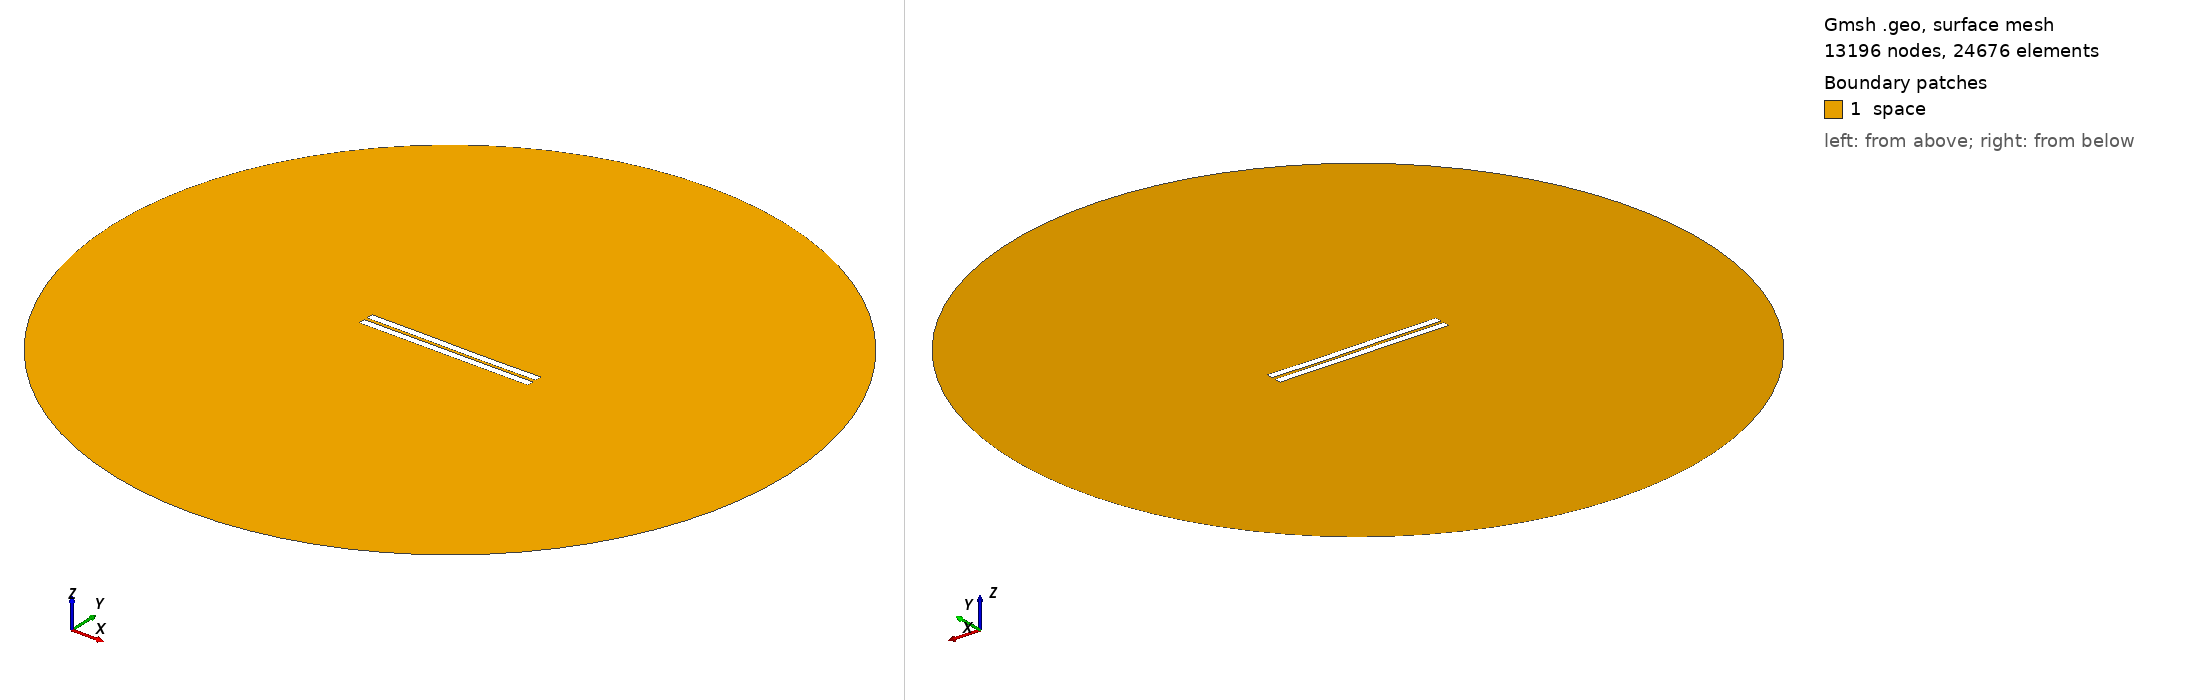

Gmsh geometry script, surface-meshed: 13196 nodes, 24676 surface elements. Boundary patches (legend numbers): 1 space. Left view from above one corner, right view from below the opposite corner. Legend entries are the model's physical surfaces. The drawing asked Gmsh for element sizes between 1% and 20% of the model's largest extent; the script's own settings can give other sizes.

=== 1418.geo (drawn) ===
//---------------------------------------
// Geometry kernel
//---------------------------------------

SetFactory("OpenCASCADE");



//---------------------------------------
// Parameters of the geometry
//---------------------------------------

// Overetch of the upper plate
overetch = 0.0;

// Distance between the plates
distance = 2.0;

// Discretization over the x axis (for the deformation)
nx = 50; 

// Length of the plate
L = 100 - overetch; 

// Number of modes
n = 4; 

// 1st mode coefficient
coeff(1) = -0.075;
beta(1) = 0.596864 * 3.1415926535 / L;

// 2nd mode coefficient
coeff(2) = -0.075;
beta(2) = 1.49418 * 3.1415926535 / L;

// 3rd mode coefficient
coeff(3) = 0.07499999999999998;
beta(3) = 2.50025 * 3.1415926535 / L;

// 4th mode coefficient
coeff(4) = 0.0;
beta(4) = 3.49999 * 3.1415926535 / L;



//---------------------------------------
// Upper plate (deformed rectangle)
//---------------------------------------

// Coordiantes of the upper plate
xmin = -50;
xmax = 50 - overetch;

// Height of the upper plate
yheight = 4 - 2 * overetch;

// Indexes of the points
UpperID[] = {};
LowerID[] = {};
LeftID[] = {};
RightID[] = {};

// Point index
p = 1;

// Horizontal edges
For i In {1:nx}
    x = xmin + (i-1)*(xmax - xmin)/(nx-1);

    y_bottom = distance / 2 + overetch;
    For j In {1:n}
        C = (Cosh(beta(j)*L) + Cos(beta(j)*L)) / (Sinh(beta(j)*L) + Sin(beta(j)*L));
        y_bottom  = y_bottom + coeff(j) * (Cosh(beta(j)*(x+50)) - Cos(beta(j)*(x+50)) - C * (Sinh(beta(j)*(x+50)) - Sin(beta(j)*(x+50))));
    EndFor

    y_top = y_bottom + yheight;

    Point(p) = {x, y_top, 0, 1.0};
    UpperID[i] = p;
    p = p + 1;

    Point(p) = {x, y_bottom, 0, 1.0};
    LowerID[i] = p;
    p = p + 1;
EndFor

// Create point lists
UpperPts[] = {}; LowerPts[] = {};
For i In {1:nx}
  UpperPts[] += {UpperID[i]};
  LowerPts[] += {LowerID[i]};
EndFor

// Build splines
Spline(1) = {UpperPts[]};
Spline(2) = {LowerPts[]};
Line(3) = {LowerPts[nx-1], UpperPts[nx-1]};
Line(4) = {LowerPts[0], UpperPts[0]};

// Build the plane surface
Curve Loop(1) = {2, 3, -1, -4};
Plane Surface(1) = {1};



//---------------------------------------
// Lower plate (rectangle)
//---------------------------------------

// Vertices
Point(1001) = {-50, -1, 0, 1.0};
Point(1002) = { 50, -1, 0, 1.0};
Point(1003) = { 50,  -5, 0, 1.0};
Point(1004) = {-50,  -5, 0, 1.0};

// Edges
Line(5) = {1001, 1002};
Line(6) = {1002, 1003};
Line(7) = {1003, 1004};
Line(8) = {1004, 1001};

// Plane surface
Line Loop(2) = {5, 6, 7, 8};
Plane Surface(2) = {2}; 



//---------------------------------------
// Outer (fictious) boundary
//---------------------------------------

// Points
Point(1005) = {0, 0, 0};       // Center
Point(1006) = {200, 0, 0};     // Start point
Point(1007) = {0, 200, 0};     // 90 degrees
Point(1008) = {-200, 0, 0};    // 180 degrees
Point(1009) = {0, -200, 0};    // 270 degrees

// Circle arcs (each needs start, center, end)
Circle(9) = {1006, 1005, 1007};
Circle(10) = {1007, 1005, 1008};
Circle(11) = {1008, 1005, 1009};
Circle(12) = {1009, 1005, 1006};

// Plane surface for the entire domain
Curve Loop(3) = {9, 10, 11, 12};
Surface(3) = {3};

// Subtract the plates from the whole domain to obtain the actual domain where we want to solve the equations
BooleanDifference{ Surface{3}; Delete; }{ Surface{1}; Surface{2}; Delete; }




//---------------------------------------
// Transfinite Lines/Curves
//---------------------------------------

// Set the number of points on the boundaries
r = 7;

// Plates
Transfinite Curve {1, 2} = 50*r Using Progression 1;
Transfinite Curve {3, 4} = 2*r Using Progression 1;
Transfinite Line {5, 7} = 50*r Using Progression 1;
Transfinite Line {6, 8} = 2*r Using Progression 1;

// Outer boundary
Transfinite Line {9, 10, 11, 12} = 20 Using Progression 1;



//---------------------------------------
// Physical groups
//---------------------------------------                

// Physical curves (boundaries)
Physical Line("force_segment", 10) = {2};
Physical Line("upper_plate", 11) = {1, 3, 4};
Physical Line("lower_plate", 12) = {5, 6, 7, 8};
Physical Line("boundary", 20) = {9, 10, 11, 12};

// Physical Surfaces
Physical Surface("space", 30) = {3};



//---------------------------------------
// 6. Generate the Mesh
//---------------------------------------

// 2D mesh generation
Mesh 2;
